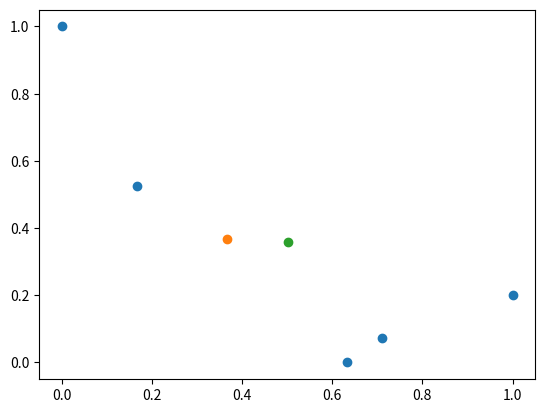

Generate this figure with matplotlib:
# normalise matrix

import matplotlib.pyplot as plt
import numpy as np
xyz = [[10, 125], [100, 26], [25, 66], [67, 1], [74, 10]]
print(xyz)
xyz = np.array(xyz)
print(xyz)
print('first line : ', xyz[:, 0])
print('first column : ', xyz[:, 1])
x_min = np.min(xyz[:, 0])
x_max = np.max(xyz[:, 1])
print('min = ', x_min, '\nmax = ', x_max)

# min & max from the whole matrix by column ( np.min(xtz, 0)
x_min2 = np.min(xyz, 0)
print('min vector :', x_min2)
x_max2 = np.max(xyz, 0)
print('max vector :', x_max2)

# normalisation
normed_x = (xyz - x_min2) / (x_max2 - x_min2)
print(normed_x)

# plot normalised data
normed_min = np.min(normed_x, 0)
normed_max = np.max(normed_x, 0)

# mean & std deviation of normed data
mean_normed = np.mean(normed_x, 0)
std_normed = np.std(normed_x, 0)
print('normed mean : ', mean_normed)
print('normed std : ', std_normed)

# plot them : normed data, mean, std
fig, graph = plt.subplots()
graph.scatter(normed_x[:, 0], normed_x[:, 1])
graph.scatter(std_normed[0], std_normed[1])
plt.scatter(mean_normed[0], mean_normed[1])
plt.show()

# are items which fall too far outside of the distribution to be taken as meaningful values
# lying outside of the central area there
